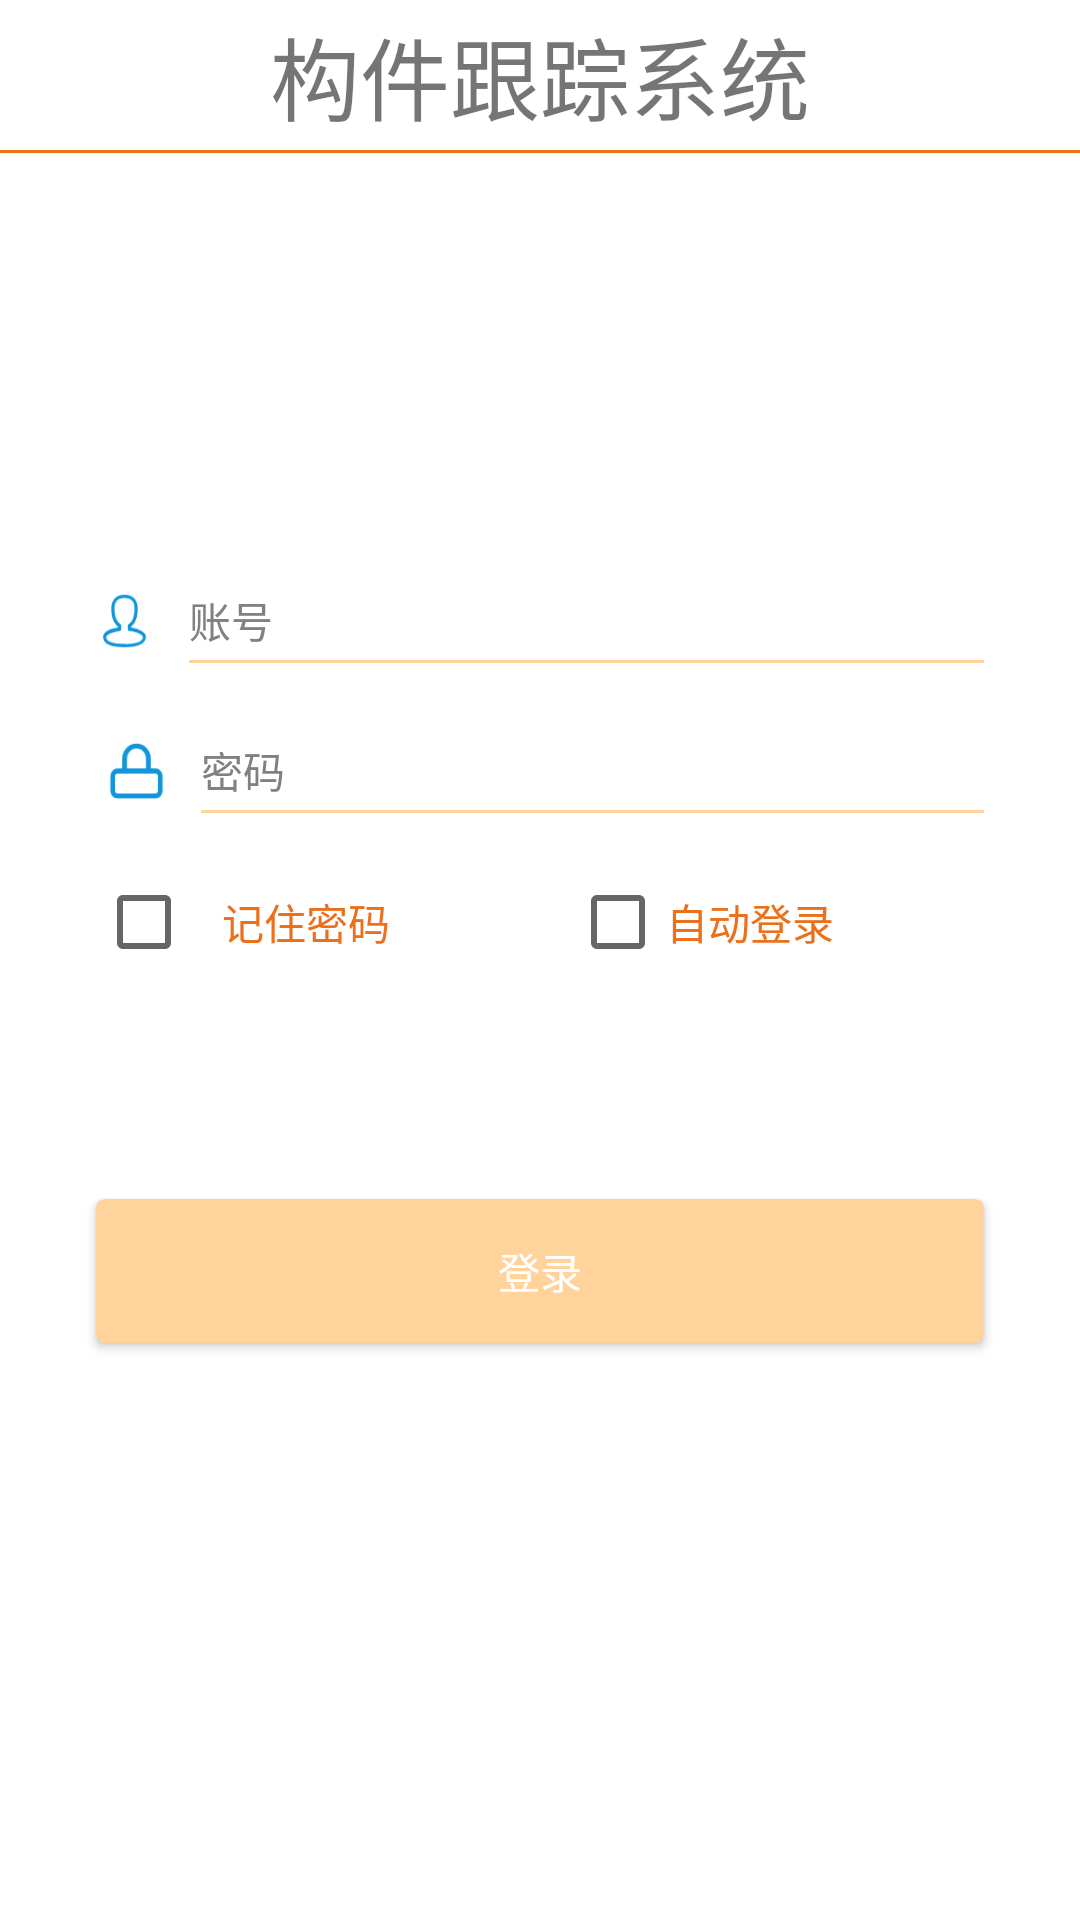

This screen was rendered from an Android layout file. Write that file and the resources it references.
<!-- AndroidManifest.xml: application theme AppTheme -->
<!-- res/layout/activity_main.xml -->
<?xml version="1.0" encoding="utf-8"?>
<LinearLayout xmlns:android="http://schemas.android.com/apk/res/android"
    android:orientation="vertical" android:layout_width="match_parent"
    android:layout_height="match_parent"
    android:background="#fff"
    >

    <TextView
        android:layout_width="match_parent"
        android:layout_height="50dp"
        android:text="@string/nickname"
        android:gravity="center"
        android:textSize="30sp"
        />
    <View
        android:layout_width="match_parent"
        android:layout_height="@dimen/dp_1"
        android:background="@color/orange_main"
        />

    <RelativeLayout
        android:layout_width="match_parent"
        android:layout_height="@dimen/item_height_normal"
        android:layout_marginLeft="@dimen/margin_large"
        android:layout_marginRight="@dimen/margin_large"
        android:layout_marginTop="@dimen/dp_120"
        >
        <ImageView
            android:id="@+id/img_account"
            android:layout_width="@dimen/dp_19"
            android:layout_height="@dimen/dp_20"
            android:layout_alignParentBottom="true"
            android:layout_marginBottom="@dimen/margin_tiny"
            android:scaleType="fitXY"
            android:src="@mipmap/ic_login_account"
            />
        <EditText
            android:id="@+id/et_account"
            android:layout_width="match_parent"
            android:layout_height="wrap_content"
            android:layout_alignParentBottom="true"
            android:layout_gravity="center"
            android:layout_marginBottom="@dimen/margin_tiny"
            android:layout_marginLeft="@dimen/margin_normal"
            android:layout_toRightOf="@+id/img_account"
            android:background="@null"
            android:hint="@string/account"
            android:maxLines="1"
            android:textColor="@android:color/black"
            android:textColorHint="@color/tv_gray_deep"
            android:textSize="@dimen/text_size_normal"
            />
        <View
            android:layout_width="match_parent"
            android:layout_height="@dimen/line_height"
            android:layout_alignParentBottom="true"
            android:layout_marginLeft="@dimen/margin_normal"
            android:layout_toRightOf="@+id/img_account"
            android:background="@color/orange_light"/>

    </RelativeLayout>
    <RelativeLayout
        android:layout_width="match_parent"
        android:layout_height="@dimen/item_height_normal"
        android:layout_marginLeft="@dimen/margin_large"
        android:layout_marginRight="@dimen/margin_large"

        >

        <ImageView
            android:id="@+id/img_pw"
            android:layout_width="@dimen/dp_19"
            android:layout_height="@dimen/dp_20"
            android:layout_alignParentBottom="true"
            android:layout_marginBottom="@dimen/margin_tiny"
            android:layout_marginLeft="@dimen/margin_tiny"
            android:scaleType="fitXY"
            android:src="@mipmap/ic_login_pw"
            />
        <EditText
            android:id="@+id/et_password"
            android:layout_width="match_parent"
            android:layout_height="wrap_content"
            android:layout_alignParentBottom="true"
            android:layout_gravity="center"
            android:layout_marginBottom="@dimen/margin_tiny"
            android:layout_marginLeft="@dimen/margin_normal"
            android:layout_toRightOf="@+id/img_pw"
            android:background="@null"
            android:hint="@string/password"
            android:inputType="textPassword"
            android:maxLines="1"
            android:textColor="@android:color/black"
            android:textColorHint="@color/tv_gray_deep"
            android:textSize="@dimen/text_size_normal"
            />
        <ImageView
            android:id="@+id/iv_see_password"
            android:layout_width="@dimen/image_height_litter"
            android:layout_height="@dimen/image_height_litter"
            android:src="@drawable/image_password_bg"
            android:layout_centerVertical="true"
            android:layout_alignParentRight="true"
            android:scaleType="fitXY"
            />
        <View
            android:layout_width="match_parent"
            android:layout_height="@dimen/line_height"
            android:layout_alignParentBottom="true"
            android:layout_marginLeft="@dimen/margin_normal"
            android:layout_toRightOf="@+id/img_pw"
            android:background="@color/orange_light"/>
    </RelativeLayout>
    <LinearLayout
        android:layout_width="match_parent"
        android:layout_height="wrap_content"
        android:layout_marginLeft="@dimen/margin_large"
        android:layout_marginRight="@dimen/margin_large"
        android:layout_marginTop="@dimen/margin_small"
        android:paddingBottom="@dimen/margin_small"
        android:paddingTop="@dimen/margin_small"
        android:orientation="horizontal"
        android:gravity="center"
        >

        <CheckBox
            android:id="@+id/checkBox_password"
            android:layout_width="wrap_content"
            android:layout_height="wrap_content"
            android:layout_gravity="center"
            android:layout_weight="1"
            android:checked="false"
            android:padding="@dimen/dp_10"
            android:text="@string/check_password"
            android:textColor="@color/top_bar_normal_bg"
            android:textSize="@dimen/text_size_normal" />
        <CheckBox
            android:id="@+id/checkbox_login"
            android:layout_width="wrap_content"
            android:layout_height="wrap_content"
            android:textSize="@dimen/text_size_normal"
            android:layout_gravity="center"
            android:layout_weight="1"
            android:text="@string/check_login"
            android:textColor="@color/top_bar_normal_bg"
            android:checked="false"
            />
    </LinearLayout>
    <Button
        android:id="@+id/bin_login"
        android:layout_width="match_parent"
        android:layout_height="wrap_content"
        android:layout_marginLeft="@dimen/margin_large"
        android:layout_marginRight="@dimen/margin_large"
        android:layout_marginTop="@dimen/margin_huge"
        android:paddingBottom="@dimen/margin_small"
        android:paddingTop="@dimen/margin_small"
        android:text="@string/login"
        android:background="@drawable/btn_orange_selector"
        android:textColor="@android:color/white"
        android:textSize="@dimen/text_size_normal"
        />
</LinearLayout>
<!-- resources referenced by this layout -->
<resources>
  <color name="orange_light">#ffd39b</color>
  <color name="orange_main">#ec6f1a</color>
  <color name="top_bar_normal_bg">#ec6f1a</color>
  <color name="tv_gray_deep">#818181</color>
  <dimen name="dp_1">1dp</dimen>
  <dimen name="dp_10">10dp</dimen>
  <dimen name="dp_120">120dp</dimen>
  <dimen name="dp_19">19dp</dimen>
  <dimen name="dp_20">20dp</dimen>
  <dimen name="image_height_litter">20dp</dimen>
  <dimen name="item_height_normal">50dp</dimen>
  <dimen name="line_height">1dp</dimen>
  <dimen name="margin_huge">64dp</dimen>
  <dimen name="margin_large">32dp</dimen>
  <dimen name="margin_normal">12dp</dimen>
  <dimen name="margin_small">8dp</dimen>
  <dimen name="margin_tiny">4dp</dimen>
  <dimen name="text_size_normal">14dp</dimen>
  <!-- drawable btn_orange_selector (drawable) -->
  <?xml version="1.0" encoding="utf-8"?>
      <selector xmlns:android="http://schemas.android.com/apk/res/android">
      <item android:state_pressed="true">
      <shape>
      <corners android:radius="3dp" />
      <solid android:color="@color/orange_most" />
      </shape>
      </item>
      <item>
      <shape>
      <corners android:radius="3dp" />
      <solid android:color="@color/orange_light" />
      </shape>
      </item>
      </selector>
  <!-- drawable image_password_bg (drawable) -->
  <?xml version="1.0" encoding="utf-8"?>
  <selector xmlns:android="http://schemas.android.com/apk/res/android">
      <item android:drawable="@mipmap/ic_see_pass" android:state_selected="false"/>
      <item android:drawable="@mipmap/ic_nosee_pass" android:state_selected="true"/>
  </selector>
  <!-- mipmap ic_login_account: png bitmap (mipmap-xxhdpi, 2584 bytes) -->
  <!-- mipmap ic_login_pw: png bitmap (mipmap-xxhdpi, 1498 bytes) -->
  <string name="account">账号</string>
  <string name="check_login">自动登录</string>
  <string name="check_password">记住密码</string>
  <string name="login">登录</string>
  <string name="nickname">构件跟踪系统</string>
  <string name="password">密码</string>
  <style name="AppTheme" parent="Theme.AppCompat.Light.NoActionBar">
          
          <item name="colorPrimary">@color/colorPrimary</item>
  
          <item name="colorPrimaryDark">@color/colorPrimaryDark</item>
          <item name="colorAccent">@color/colorAccent</item>
      </style>
  <color name="orange_most">#C76114</color>
  <color name="colorPrimary">#3A3D50</color>
  <color name="colorPrimaryDark">#3A3D50</color>
  <color name="colorAccent">#D81B60</color>
</resources>
